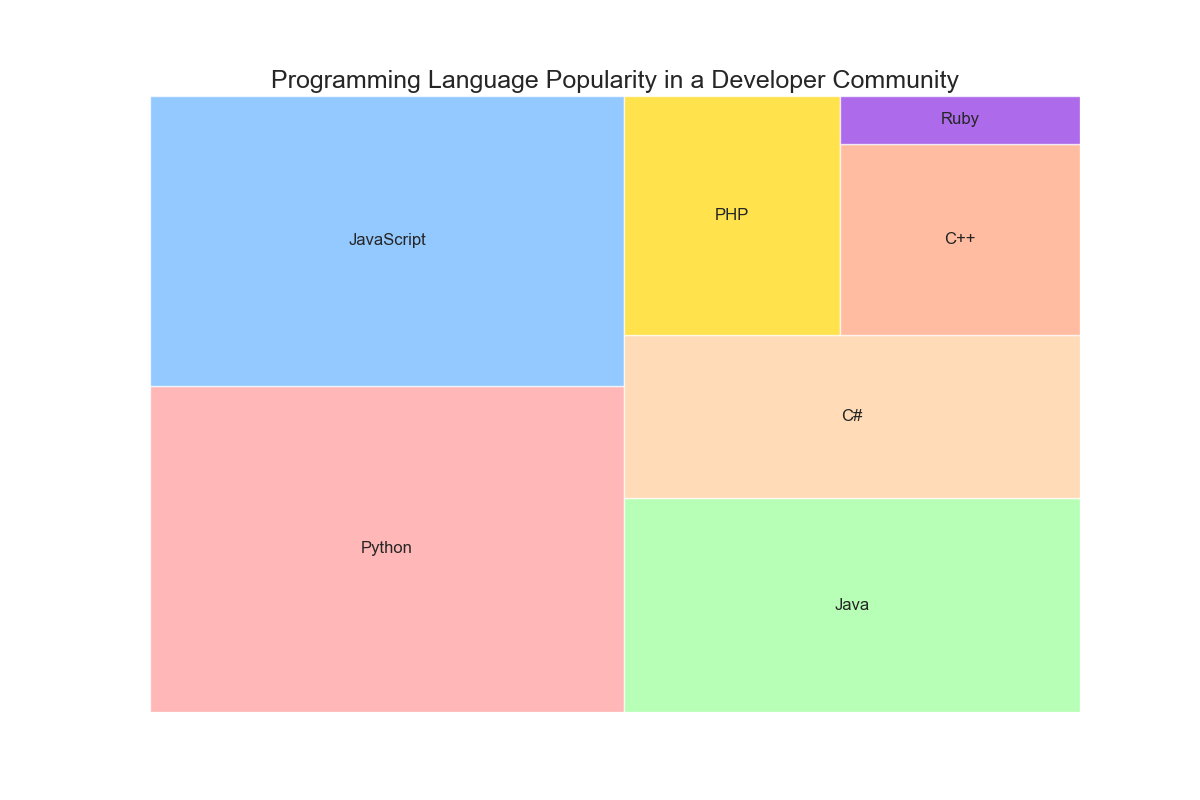

Values plotted in this chart, from the file beside it:
Language, Developers, Share
Python, 1500, 0.27
JavaScript, 1300, 0.24
Java, 950, 0.17
C#, 700, 0.13
PHP, 500, 0.09
C++, 450, 0.08
Ruby, 100, 0.02
